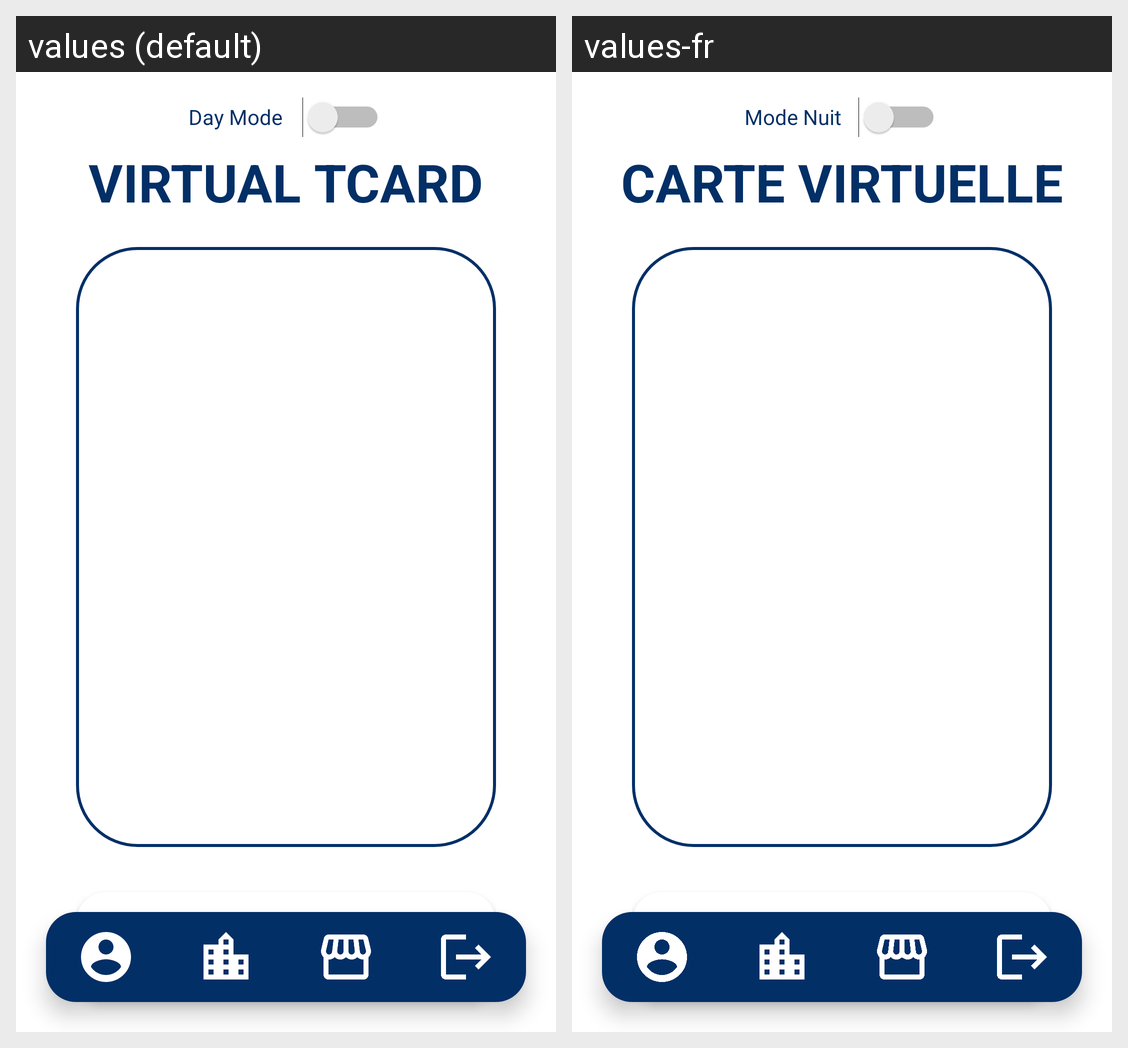

Translations of the strings shown on this Android screen, per locale in the grid:
Android screen res/layout/dashboard_page.xml rendered under 2 locales, left to right: values (default), values-fr. Device: Nexus 5 (rendered at 1080×1920; each locale shown at half size, 540×960, under a caption strip naming it); theme Theme.MyApplication.
Strings drawn on this screen, with the default value and each locale's value (text and hints the layout hard-codes, and strings that could not be matched under every locale, appear in the picture but are not listed):

viewMode
  values: Day Mode
  values-fr: Mode Nuit

virtualTCard
  values: VIRTUAL TCARD
  values-fr: CARTE VIRTUELLE
